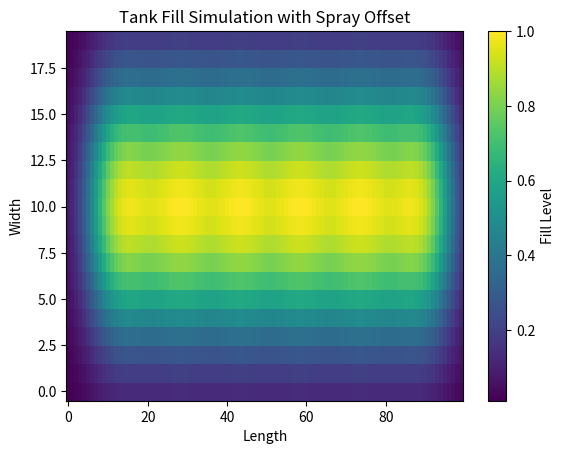

Python code for this plot:
import numpy as np
import matplotlib.pyplot as plt

# Tank dimensions
L = 100  # Length of tank
W = 20   # Width of tank

# Gaussian parameters
sigma = 5                  # Spread of the spray
A = 1                      # Spray intensity per unit time
step_size = sigma * 1.5    # Distance to move for 50-70% overlap
num_steps = int(L // step_size)

# Offset between robot and spray center
offset = 10  # Distance between robot and spray center

# Create an empty tank
tank = np.zeros((L, W))

# Gaussian spray function
def spray_pattern(x, y, cx, cy, A, sigma):
    return A * np.exp(-((x - cx) ** 2 + (y - cy) ** 2) / (2 * sigma ** 2))

# Simulate robot moving and spraying
x, y = np.meshgrid(np.arange(L), np.arange(W), indexing='ij')
for i in range(num_steps):
    robot_pos = int(i * step_size)
    cx = robot_pos + offset  # Shift center by offset
    if cx < L:  # Avoid spraying beyond the tank
        tank += spray_pattern(x, y, cx, W // 2, A, sigma)

# Normalize for uniformity
tank /= np.max(tank)

# Plot the result
plt.imshow(tank.T, origin='lower', cmap='viridis', aspect='auto')
plt.colorbar(label='Fill Level')
plt.title('Tank Fill Simulation with Spray Offset')
plt.xlabel('Length')
plt.ylabel('Width')
plt.show()
